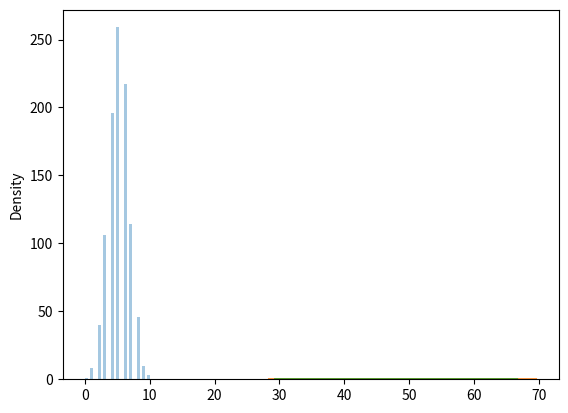

Reproduce this figure in Python.
#!/usr/bin/env python
# coding: utf-8

# ######## BINOMIAL DISTRIBUTION ################

# Binomial distribution is a common discrete distribution used in statistics, as opposed to a continuous distribution, such as the normal distribution. This is because the binomial distribution only counts two states, typically represented as 1 (for a success) or 0 (for a failure) given a number of trials in the data

# ### DIFFERENCE BETWEEN BINOMIAL AND BERNOULLI DISTRIBUTION

# The Bernoulli distribution represents the success or failure of a single Bernoulli trial. The Binomial Distribution represents the number of successes and failures in n independent Bernoulli trials for some given value of n.

# A binomial experiment is an experiment where you have a fixed number of independent trials with only have two outcomes. For example, the outcome might involve a yes or no answer. If you toss a coin you might ask yourself “Will I get a heads?” and the answer is either yes or no.

# In[3]:


from numpy import random

x = random.binomial(n=10, p=0.5, size=20)

print(x)


# In[4]:


from numpy import random
import matplotlib.pyplot as plt
import seaborn as sns

sns.distplot(random.binomial(n=10, p=0.5, size=1000), hist=True, kde=False)

plt.show()


# Difference Between Normal and Binomial Distribution
# The main difference is that normal distribution is continous whereas binomial is discrete, but if there are enough data points it will be quite similar to normal distribution with certain loc and scale.

# In[5]:


from numpy import random
import matplotlib.pyplot as plt
import seaborn as sns

sns.distplot(random.normal(loc=50, scale=5, size=1000), hist=False, label='normal')
sns.distplot(random.binomial(n=100, p=0.5, size=1000), hist=False, label='binomial')

plt.show()


# In[ ]:




